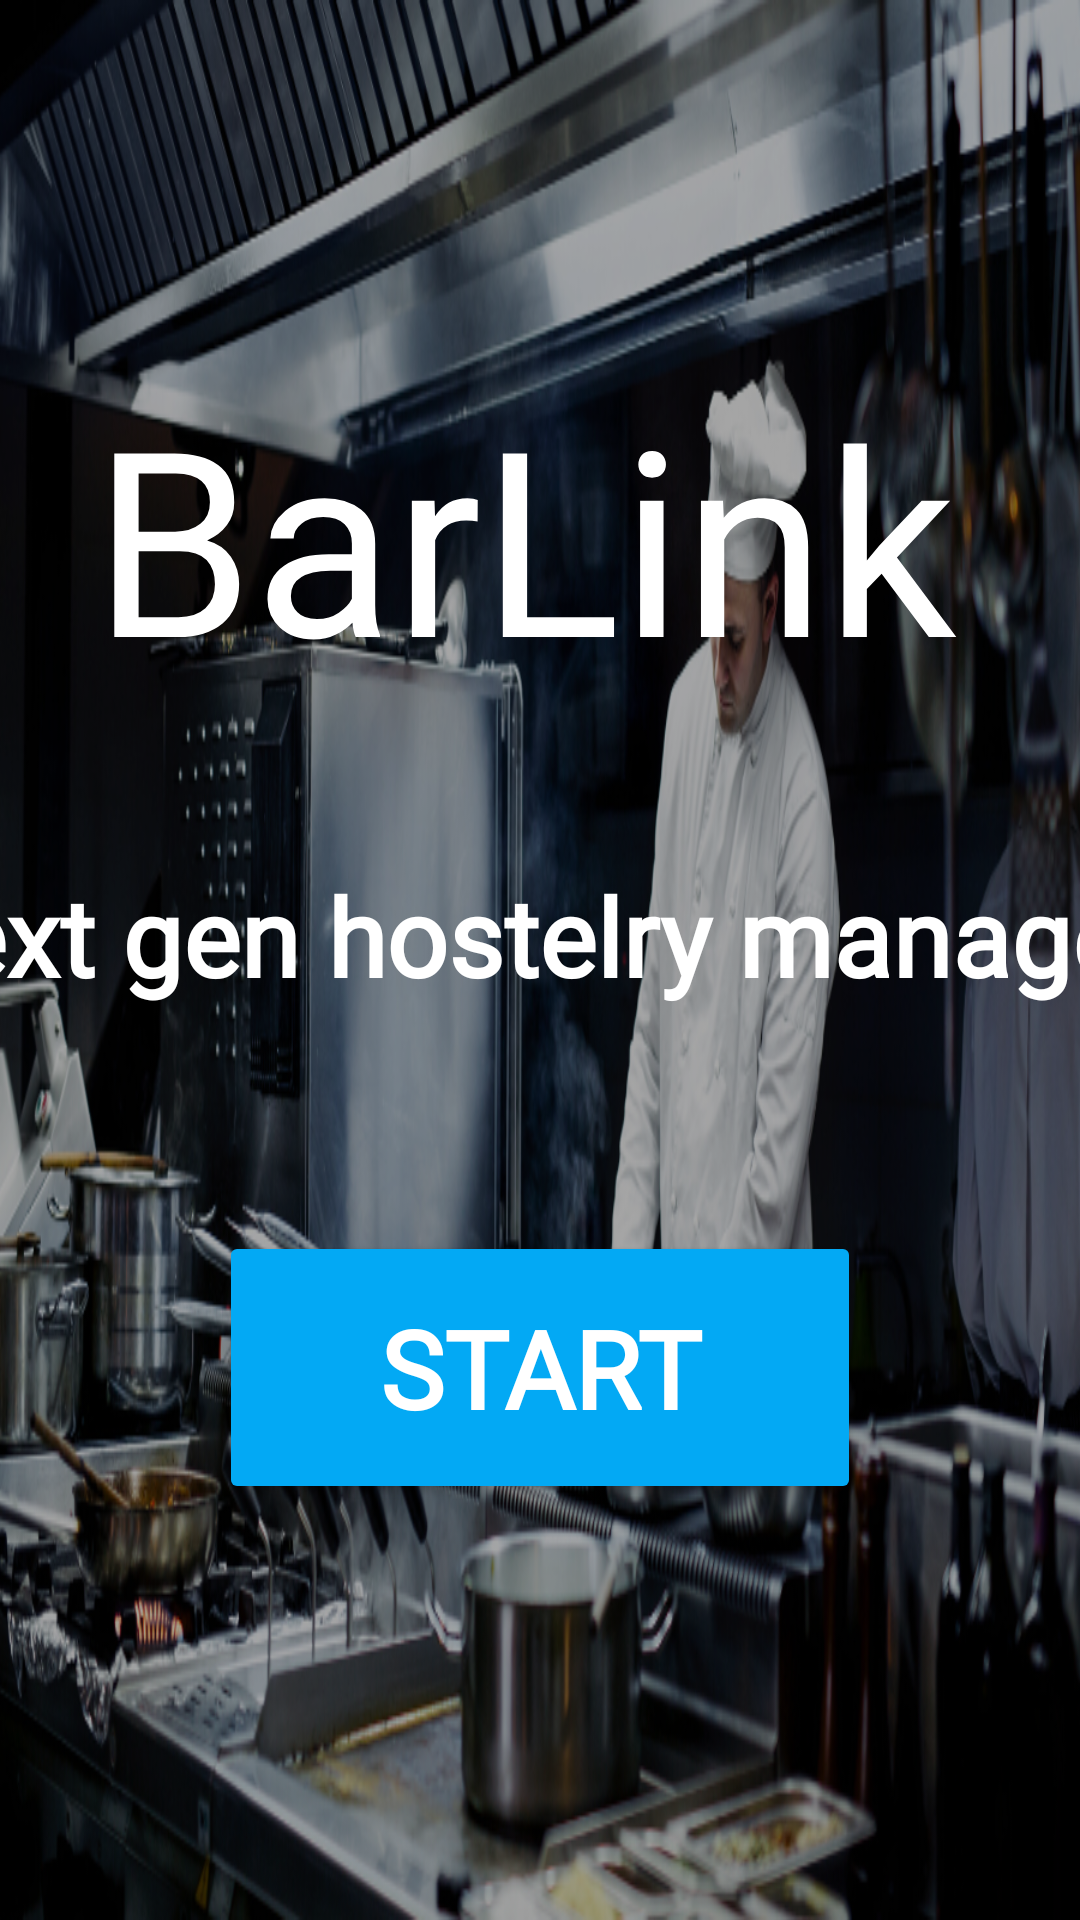

Android layout source for this screen:
<!-- AndroidManifest.xml: application theme Theme.Barlink -->
<!-- res/layout/activity_main.xml -->
<?xml version="1.0" encoding="utf-8"?>
<androidx.constraintlayout.widget.ConstraintLayout xmlns:android="http://schemas.android.com/apk/res/android"
    android:background="@drawable/background_start"
    xmlns:app="http://schemas.android.com/apk/res-auto"
    xmlns:tools="http://schemas.android.com/tools"
    android:layout_width="match_parent"
    android:layout_height="match_parent"
    tools:context=".utils.MainActivity"
    android:screenOrientation="landscape">

    <androidx.constraintlayout.widget.Guideline
        android:id="@+id/guideline4"
        android:layout_width="wrap_content"
        android:layout_height="wrap_content"
        android:orientation="horizontal"
        app:layout_constraintGuide_begin="20dp" />

    <androidx.constraintlayout.widget.Guideline
        android:id="@+id/guideline5"
        android:layout_width="wrap_content"
        android:layout_height="wrap_content"
        android:orientation="vertical"
        app:layout_constraintGuide_begin="640dp" />

    <androidx.constraintlayout.widget.Guideline
        android:id="@+id/guideline6"
        android:layout_width="wrap_content"
        android:layout_height="wrap_content"
        android:orientation="horizontal"
        app:layout_constraintGuide_begin="293dp" />

    <TextView
        android:id="@+id/textView2"
        android:layout_width="298dp"
        android:layout_height="137dp"
        android:layout_marginTop="120dp"
        android:fontFamily="@font/lobster"
        android:text="BarLink"
        android:textAppearance="@style/TextAppearance.AppCompat.Large"
        android:textColor="#FFFFFF"
        android:textSize="86sp"
        app:layout_constraintBottom_toTopOf="@+id/textView3"
        app:layout_constraintEnd_toEndOf="parent"
        app:layout_constraintStart_toStartOf="parent"
        app:layout_constraintTop_toTopOf="parent"
        app:layout_constraintVertical_bias="0.045" />

    <TextView
        android:id="@+id/textView3"
        android:layout_width="573dp"
        android:layout_height="65dp"
        android:fontFamily="@font/poppins"
        android:text="The next gen hostelry manager"
        android:textColor="#FFFFFF"
        android:textSize="36sp"
        android:textStyle="bold"
        app:layout_constraintBottom_toBottomOf="parent"
        app:layout_constraintEnd_toEndOf="parent"
        app:layout_constraintStart_toStartOf="parent"
        app:layout_constraintTop_toTopOf="parent" />

    <Button
        android:id="@+id/startButton"
        android:layout_width="214dp"
        android:layout_height="91dp"
        android:fontFamily="@font/poppins"
        android:text="START"
        android:textColor="#FFFFFF"
        android:textSize="36sp"
        android:textStyle="bold"
        app:backgroundTint="#03A9F4"
        app:cornerRadius="100dp"
        app:layout_constraintBottom_toBottomOf="parent"
        app:layout_constraintEnd_toEndOf="parent"
        app:layout_constraintStart_toStartOf="parent"
        app:layout_constraintTop_toBottomOf="@+id/textView3"
        app:layout_constraintVertical_bias="0.294" />

</androidx.constraintlayout.widget.ConstraintLayout>
<!-- resources referenced by this layout -->
<resources>
  <!-- drawable background_start: png bitmap (drawable, 591896 bytes) -->
  <style name="Theme.Barlink" parent="Theme.MaterialComponents.Light.NoActionBar">
          
          <item name="colorPrimary">@color/purple_500</item>
          <item name="colorPrimaryVariant">@color/purple_700</item>
          <item name="colorOnPrimary">@color/white</item>
          
          <item name="colorSecondary">@color/teal_200</item>
          <item name="colorSecondaryVariant">@color/teal_700</item>
          <item name="colorOnSecondary">@color/black</item>
          
          <item name="android:statusBarColor" tools:targetApi="l">?attr/colorPrimaryVariant</item>
          
  
      </style>
  <color name="purple_500">#FF6200EE</color>
  <color name="purple_700">#FF3700B3</color>
  <color name="white">#FFFFFFFF</color>
  <color name="teal_200">#FF03DAC5</color>
  <color name="teal_700">#FF018786</color>
  <color name="black">#FF000000</color>
</resources>
